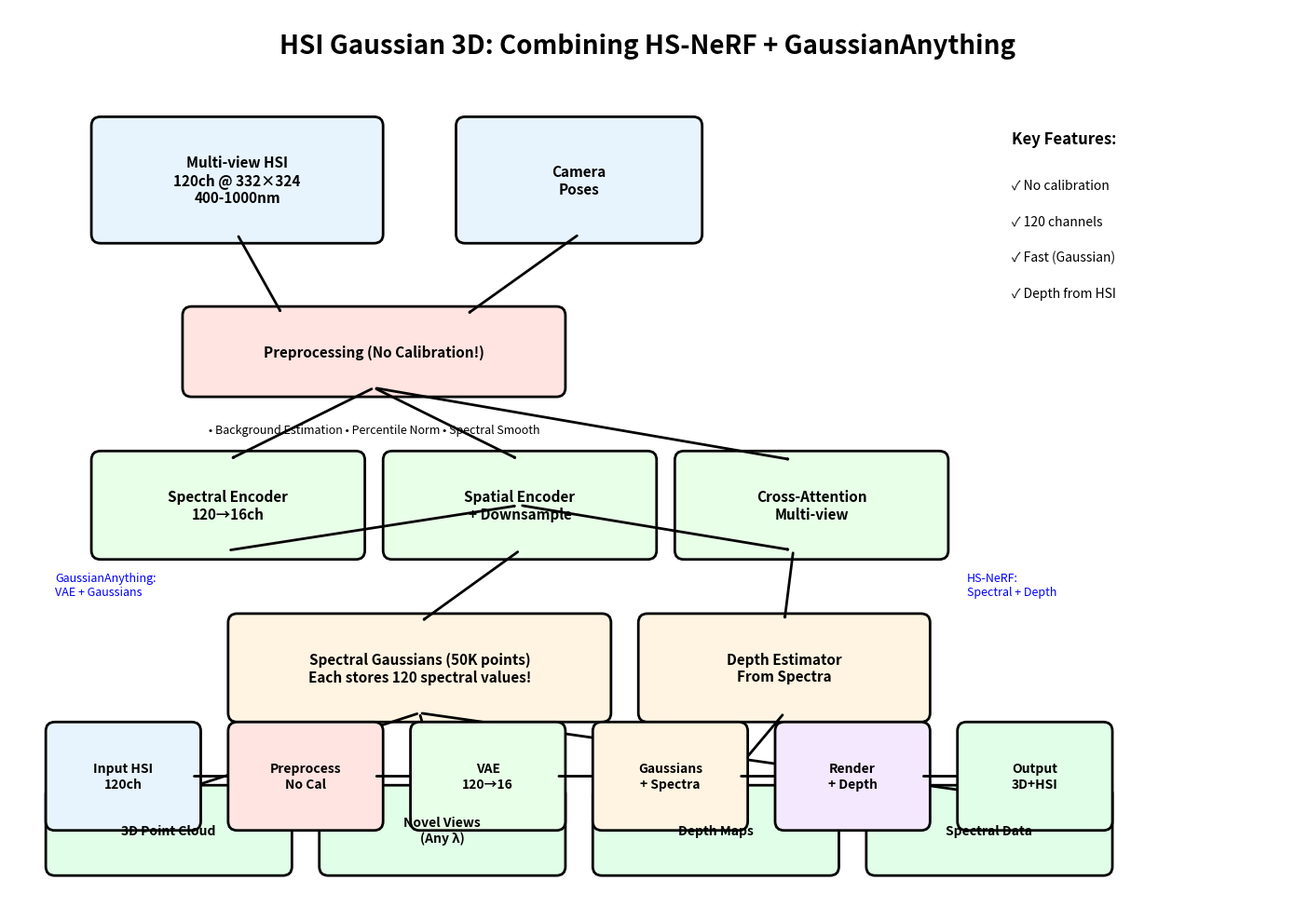

This chart was generated by the following Python code:
#!/usr/bin/env python3
import matplotlib.pyplot as plt
import matplotlib.patches as patches
from matplotlib.patches import FancyBboxPatch, Circle, FancyArrowPatch
import matplotlib.lines as mlines

# Create figure
fig, ax = plt.subplots(1, 1, figsize=(14, 10))
ax.set_xlim(0, 14)
ax.set_ylim(0, 10)
ax.axis('off')

# Title
ax.text(7, 9.5, 'HSI Gaussian 3D: Combining HS-NeRF + GaussianAnything', 
        fontsize=20, weight='bold', ha='center')

# Colors
colors = {
    'input': '#E8F4FD',
    'preprocess': '#FFE4E1',
    'vae': '#E8FFE8',
    'gaussian': '#FFF4E1',
    'render': '#F4E8FF',
    'output': '#E1FFE8'
}

# Helper functions
def draw_box(x, y, w, h, text, color, fontsize=11):
    box = FancyBboxPatch((x, y), w, h, boxstyle="round,pad=0.1",
                         facecolor=color, edgecolor='black', linewidth=2)
    ax.add_patch(box)
    ax.text(x+w/2, y+h/2, text, ha='center', va='center', 
            fontsize=fontsize, weight='bold')

def draw_arrow(x1, y1, x2, y2, style='->', lw=2):
    arrow = FancyArrowPatch((x1, y1), (x2, y2), 
                           connectionstyle="arc3,rad=0", 
                           arrowstyle=style, lw=lw, color='black')
    ax.add_patch(arrow)

# 1. Input Layer
draw_box(1, 7.5, 3, 1.2, 'Multi-view HSI\n120ch @ 332×324\n400-1000nm', colors['input'])
draw_box(5, 7.5, 2.5, 1.2, 'Camera\nPoses', colors['input'])

# 2. Preprocessing
draw_box(2, 5.8, 4, 0.8, 'Preprocessing (No Calibration!)', colors['preprocess'])
ax.text(4, 5.3, '• Background Estimation • Percentile Norm • Spectral Smooth', 
        ha='center', fontsize=9)

# 3. VAE
draw_box(1, 4, 2.8, 1, 'Spectral Encoder\n120→16ch', colors['vae'])
draw_box(4.2, 4, 2.8, 1, 'Spatial Encoder\n+ Downsample', colors['vae'])
draw_box(7.4, 4, 2.8, 1, 'Cross-Attention\nMulti-view', colors['vae'])

# 4. Gaussian Model
draw_box(2.5, 2.2, 4, 1, 'Spectral Gaussians (50K points)\nEach stores 120 spectral values!', colors['gaussian'])
draw_box(7, 2.2, 3, 1, 'Depth Estimator\nFrom Spectra', colors['gaussian'])

# 5. Output
draw_box(0.5, 0.5, 2.5, 0.8, '3D Point Cloud', colors['output'], 10)
draw_box(3.5, 0.5, 2.5, 0.8, 'Novel Views\n(Any λ)', colors['output'], 10)
draw_box(6.5, 0.5, 2.5, 0.8, 'Depth Maps', colors['output'], 10)
draw_box(9.5, 0.5, 2.5, 0.8, 'Spectral Data', colors['output'], 10)

# Arrows
# Input to preprocessing
draw_arrow(2.5, 7.5, 3, 6.6)
draw_arrow(6.25, 7.5, 5, 6.6)

# Preprocessing to VAE
draw_arrow(4, 5.8, 2.4, 5)
draw_arrow(4, 5.8, 5.6, 5)
draw_arrow(4, 5.8, 8.6, 5)

# VAE connections
draw_arrow(2.4, 4, 5.6, 4.5)
draw_arrow(5.6, 4.5, 8.6, 4)

# VAE to Gaussians
draw_arrow(5.6, 4, 4.5, 3.2)
draw_arrow(8.6, 4, 8.5, 3.2)

# Gaussians to output
draw_arrow(4.5, 2.2, 1.75, 1.3)
draw_arrow(4.5, 2.2, 4.75, 1.3)
draw_arrow(8.5, 2.2, 7.75, 1.3)
draw_arrow(4.5, 2.2, 10.75, 1.3, style='->')

# Add key features
ax.text(11, 8.5, 'Key Features:', fontsize=12, weight='bold')
ax.text(11, 8, '✓ No calibration', fontsize=10)
ax.text(11, 7.6, '✓ 120 channels', fontsize=10)
ax.text(11, 7.2, '✓ Fast (Gaussian)', fontsize=10)
ax.text(11, 6.8, '✓ Depth from HSI', fontsize=10)

# Add paper references
ax.text(0.5, 3.5, 'GaussianAnything:\nVAE + Gaussians', 
        fontsize=9, style='italic', color='blue')
ax.text(10.5, 3.5, 'HS-NeRF:\nSpectral + Depth', 
        fontsize=9, style='italic', color='blue')

plt.tight_layout()
plt.savefig('hsi_architecture_flowchart.png', dpi=300, bbox_inches='tight', facecolor='white')
print("Created: hsi_architecture_flowchart.png")

# Create a simpler pipeline chart
fig2, ax2 = plt.subplots(1, 1, figsize=(12, 3))
ax2.set_xlim(0, 12)
ax2.set_ylim(0, 3)
ax2.axis('off')

# Pipeline boxes
boxes = [
    (0.5, 1, 'Input HSI\n120ch'),
    (2.5, 1, 'Preprocess\nNo Cal'),
    (4.5, 1, 'VAE\n120→16'),
    (6.5, 1, 'Gaussians\n+ Spectra'),
    (8.5, 1, 'Render\n+ Depth'),
    (10.5, 1, 'Output\n3D+HSI')
]

for i, (x, y, text) in enumerate(boxes):
    color = ['#E8F4FD', '#FFE4E1', '#E8FFE8', '#FFF4E1', '#F4E8FF', '#E1FFE8'][i]
    draw_box(x, y, 1.5, 1, text, color, 10)
    if i < len(boxes)-1:
        draw_arrow(x+1.5, y+0.5, x+2, y+0.5)

plt.tight_layout()
plt.savefig('hsi_pipeline_simple.png', dpi=300, bbox_inches='tight', facecolor='white')
print("Created: hsi_pipeline_simple.png")

plt.close('all')
